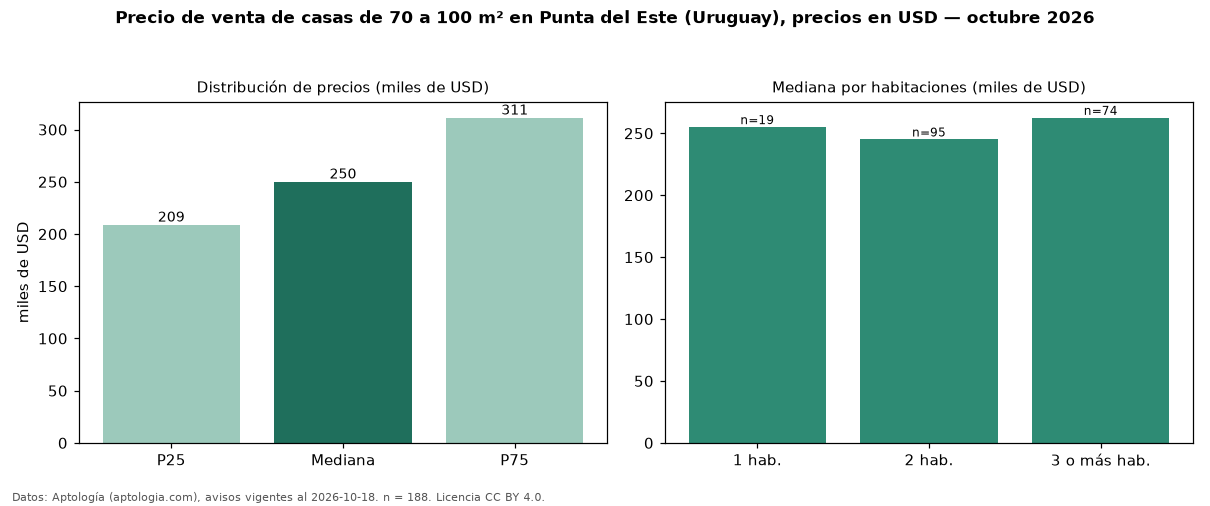

Source data for this figure (header and first rows):
seccion, metrica, valor, moneda, n
filtro, area3, de 70 a 100 m², , 188
precio, p25, 208750, USD, 188
precio, mediana, 250000, USD, 188
precio, p75, 311250, USD, 188
precio, minimo, 80000, USD, 188
precio, maximo, 2700000, USD, 188
m2, mediana_precio_m2, 2977, USD, 183
m2, area_mediana_m2, 84.0, m2, 183
banos, mediana_banos, 2.0, , 
parqueadero, pct_con_parqueadero, 100.0, %, 53
habitaciones, 1, 254999, USD, 19
habitaciones, 2, 245000, USD, 95
habitaciones, 3+, 262500, USD, 74
fuente, fecha_datos, 2026-10-18, , 
fuente, atribucion, https://www.aptologia.com/uy/venta/punta…, , 
fuente, licencia, CC BY 4.0, , 
